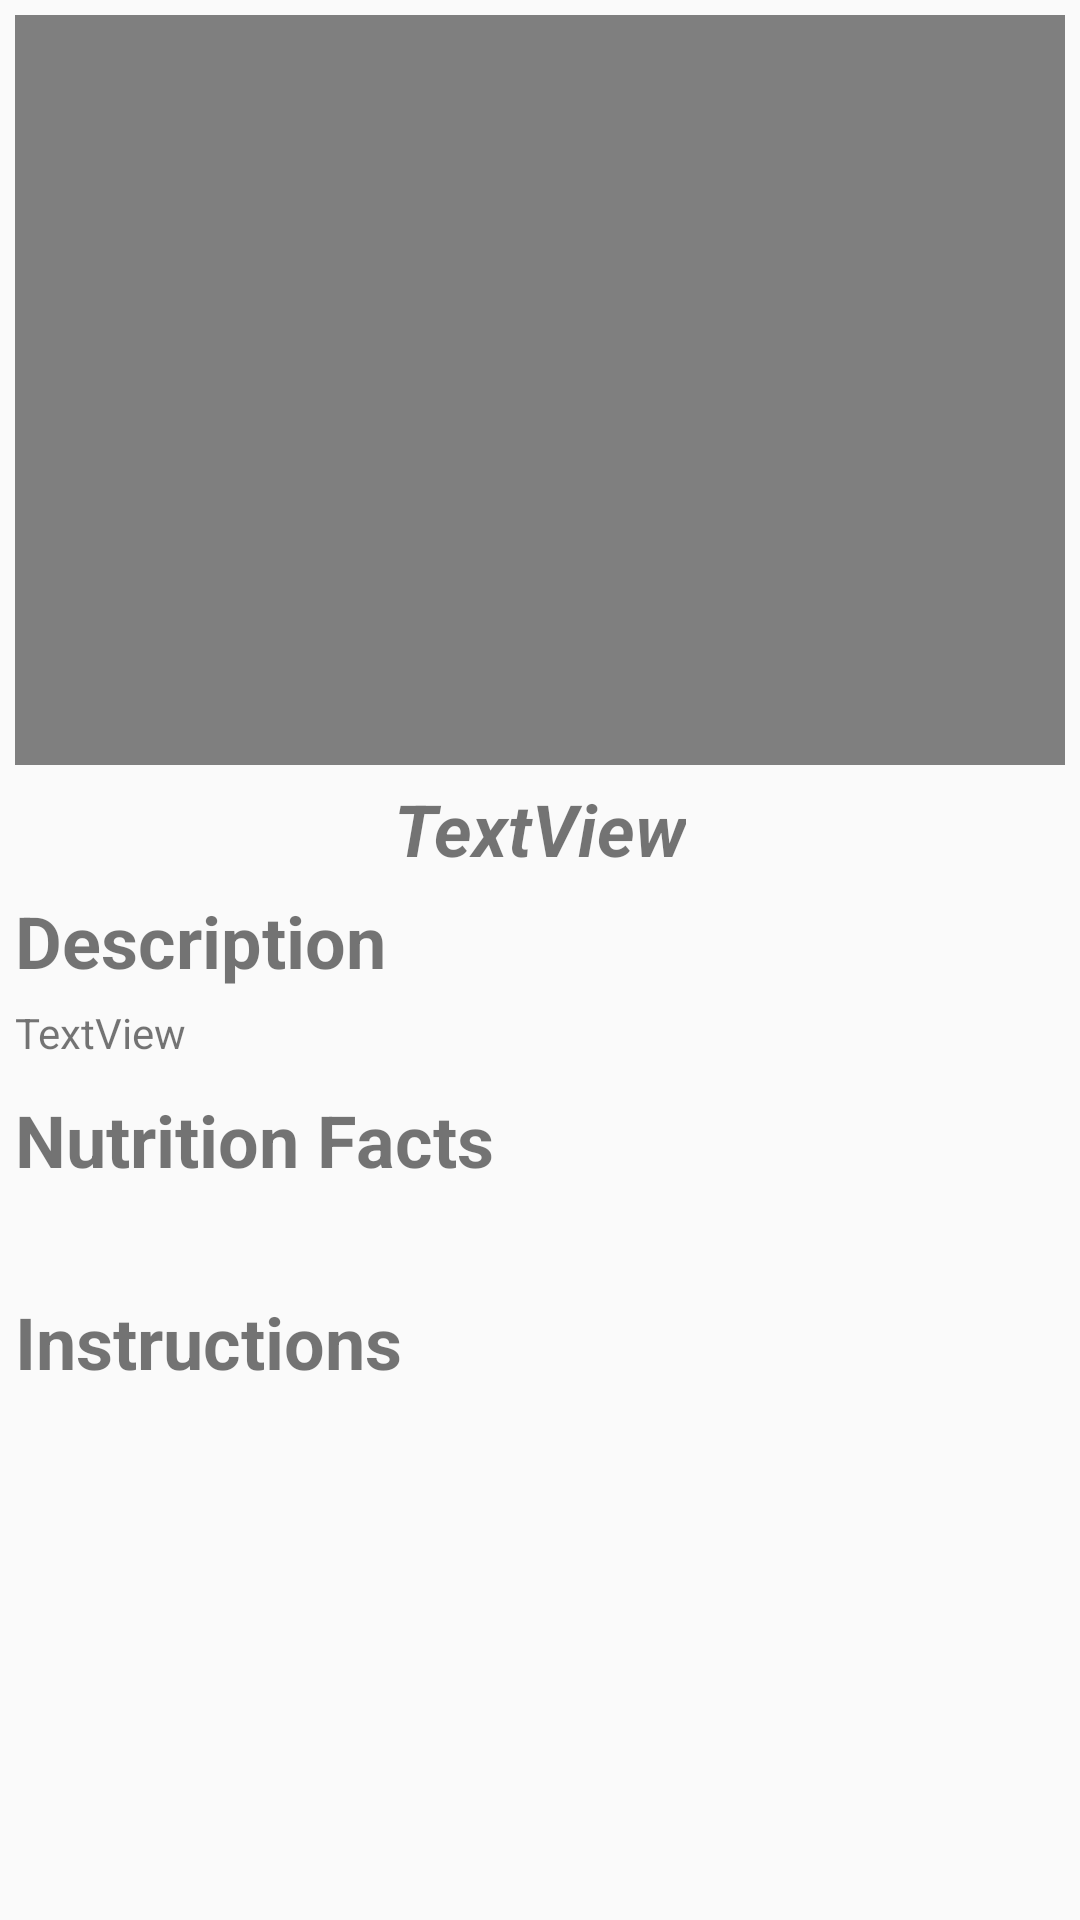

This screen was rendered from an Android layout file. Write that file and the resources it references.
<!-- AndroidManifest.xml: application theme Theme.AppCompat.Light.DarkActionBar -->
<!-- res/layout/activity_details.xml -->
<?xml version="1.0" encoding="utf-8"?>
<androidx.constraintlayout.widget.ConstraintLayout xmlns:android="http://schemas.android.com/apk/res/android"
    xmlns:app="http://schemas.android.com/apk/res-auto"
    xmlns:tools="http://schemas.android.com/tools"
    android:id="@+id/main"
    android:layout_width="match_parent"
    android:layout_height="match_parent"
    android:layout_margin="10dp"
    tools:context=".RecipeDetails">

    <ScrollView
        android:layout_width="match_parent"
        android:layout_height="match_parent"
        android:layout_margin="5dp">

        <LinearLayout
            android:layout_width="match_parent"
            android:layout_height="wrap_content"
            android:gravity="center"
            android:orientation="vertical">

            <LinearLayout
                android:layout_width="wrap_content"
                android:layout_height="wrap_content">

                <VideoView
                    android:id="@+id/recipeDetailsVideo"
                    android:layout_width="match_parent"
                    android:layout_height="250dp"
                    android:layout_gravity="center" />

            </LinearLayout>

            <TextView
                android:id="@+id/recipeDetailsName"
                android:layout_width="wrap_content"
                android:layout_height="wrap_content"
                android:layout_margin="5dp"
                android:text="TextView"
                android:textSize="24sp"
                android:textStyle="bold|italic" />

            <TextView
                android:id="@+id/textView2"
                android:layout_width="match_parent"
                android:layout_height="wrap_content"
                android:layout_marginBottom="5dp"
                android:text="Description"
                android:textSize="24sp"
                android:textStyle="bold" />

            <TextView
                android:id="@+id/recipeDetailsDesc"
                android:layout_width="match_parent"
                android:layout_height="wrap_content"
                android:layout_marginBottom="10dp"
                android:text="TextView" />

            <TextView
                android:id="@+id/recipeDetailsNutritionsTitle"
                android:layout_width="match_parent"
                android:layout_height="wrap_content"
                android:layout_marginBottom="5dp"
                android:text="Nutrition Facts"
                android:textSize="24sp"
                android:textStyle="bold" />

            <TableLayout
                android:id="@+id/nutritionTable"
                android:layout_width="match_parent"
                android:layout_height="match_parent"
                android:layout_marginTop="10dp"
                android:layout_marginBottom="10dp"></TableLayout>

            <TextView
                android:id="@+id/recipeDetailsInstructionsTitle"
                android:layout_width="match_parent"
                android:layout_height="wrap_content"
                android:layout_marginTop="10dp"
                android:layout_marginBottom="5dp"
                android:text="Instructions"
                android:textSize="24sp"
                android:textStyle="bold" />

            <ScrollView
                android:layout_width="match_parent"
                android:layout_height="match_parent">

                <LinearLayout
                    android:id="@+id/recipeDetailsInstructions"
                    android:layout_width="match_parent"
                    android:layout_height="wrap_content"
                    android:orientation="vertical" />
            </ScrollView>

        </LinearLayout>
    </ScrollView>

</androidx.constraintlayout.widget.ConstraintLayout>
<!-- resources referenced by this layout -->
<resources>
  <style name="Theme.AppCompat.Light.DarkActionBar" parent="android:Theme.Material.Light.NoActionBar" />
</resources>
